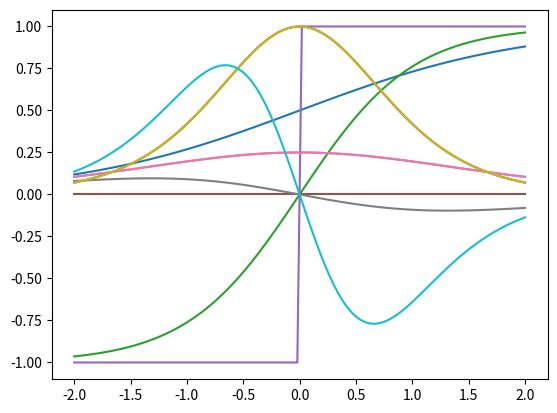

Generate this figure with matplotlib:
import numpy as np
from matplotlib import pyplot as mpl

INTERVAL = (-2, 2)
SAMPLES = 100

fs = [lambda x: 1.0 / (1 + np.exp(-x)),     # 1.
      lambda x: np.tanh(x),                 # 2.
      lambda x: np.sign(x),                 # 3.
      lambda x: fs[0](x) * (1 - fs[0](x)),  # 4.
      lambda x: 1 - fs[1](x)**2]            # 5.

def derivate(f, diff=0.0001):
	"""Calcula la funcion derivada de @f."""
	def fprime(x):
		return (f(x+diff)-f(x))/diff
	return fprime

def plot_functions(f1, f2, interval=INTERVAL, samples=SAMPLES):
	X = np.linspace(interval[0], interval[1], samples)
	Y1 = [f1(x) for x in X]
	Y2 = [f2(x) for x in X]
	mpl.plot(X,Y1,X,Y2)
	mpl.show()

def plot_w_derivate(f, interval=INTERVAL, samples=SAMPLES):
	plot_functions(f, derivate(f), interval, samples)

for f in fs:
	plot_w_derivate(f)
